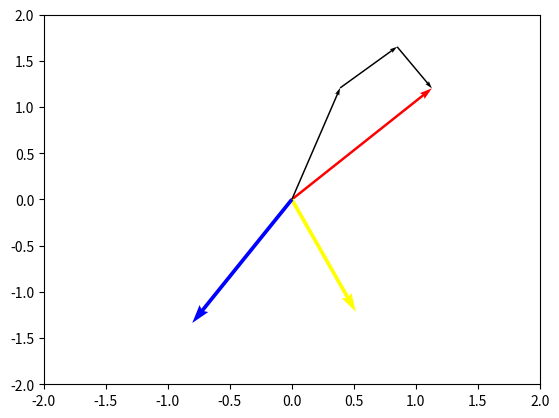

Write Python code to recreate this figure.
import matplotlib.pyplot as plt
import numpy as np
import math
import cmath

#Input Values
phaseA = [1.65, 46.8]
phaseB = [1.32, -67]
phaseC = [1.56, -121]

#Function takes two arguments as magnitude and angle and converts them to a complex number
def deg_car(mag, ang):                    
    x = mag * math.cos(math.radians(ang))
    y = mag * math.sin(math.radians(ang))
    return(complex(x, y))


phaseAcar = deg_car(phaseA[0], phaseA[1])
phaseBcar = deg_car(phaseB[0], phaseB[1])
phaseCcar = deg_car(phaseC[0], phaseC[1])


# a operator 1<120
a = complex(-0.5+0.866j)
a2= a*a
# Symmetrical Components A Matrix
A = np.array([[1, 1, 1],
              [1, a**2, a],
              [1, a, a**2]], dtype=complex)

# calculates the inverse of the A matrix
Ainv = np.linalg.inv(A)  

# creates a 3x1 matrix
sys = np.array([[deg_car(phaseA[0], phaseA[1])],
                [deg_car(phaseB[0], phaseB[1])],
                [deg_car(phaseC[0], phaseC[1])]])

# calculated symmetrical components
sym = Ainv.dot(sys)  

# Plotting phase A, B & C
plt.quiver(0, 0, phaseAcar.real, phaseAcar.imag, angles='xy',
           scale_units='xy', scale=1, width=0.005, color="red")
plt.quiver(0, 0, phaseBcar.real, phaseBcar.imag, angles='xy',
           scale_units='xy', scale=1, color="yellow")
plt.quiver(0, 0, phaseCcar.real, phaseCcar.imag, angles='xy',
           scale_units='xy', scale=1, color="blue")

#Plotting the positve, negative and zero sequence components for phase A
plt.quiver(0, 0, sym[1].real, sym[1].imag, angles='xy',
           scale_units='xy', scale=1, width=0.003)
plt.quiver(sym[1].real, sym[1].imag, sym[2].real, sym[2].imag, angles='xy',
           scale_units='xy', scale=1, width=0.003)
plt.quiver(sym[2].real+sym[1].real, sym[2].imag+sym[1].imag, sym[0].real, sym[0].imag, angles='xy',
           scale_units='xy', scale=1, width=0.003)


plt.xlim(-2, 2)
plt.ylim(-2, 2)

plt.show()

print(sym[0])
print(sym[1])
print(sym[2])
